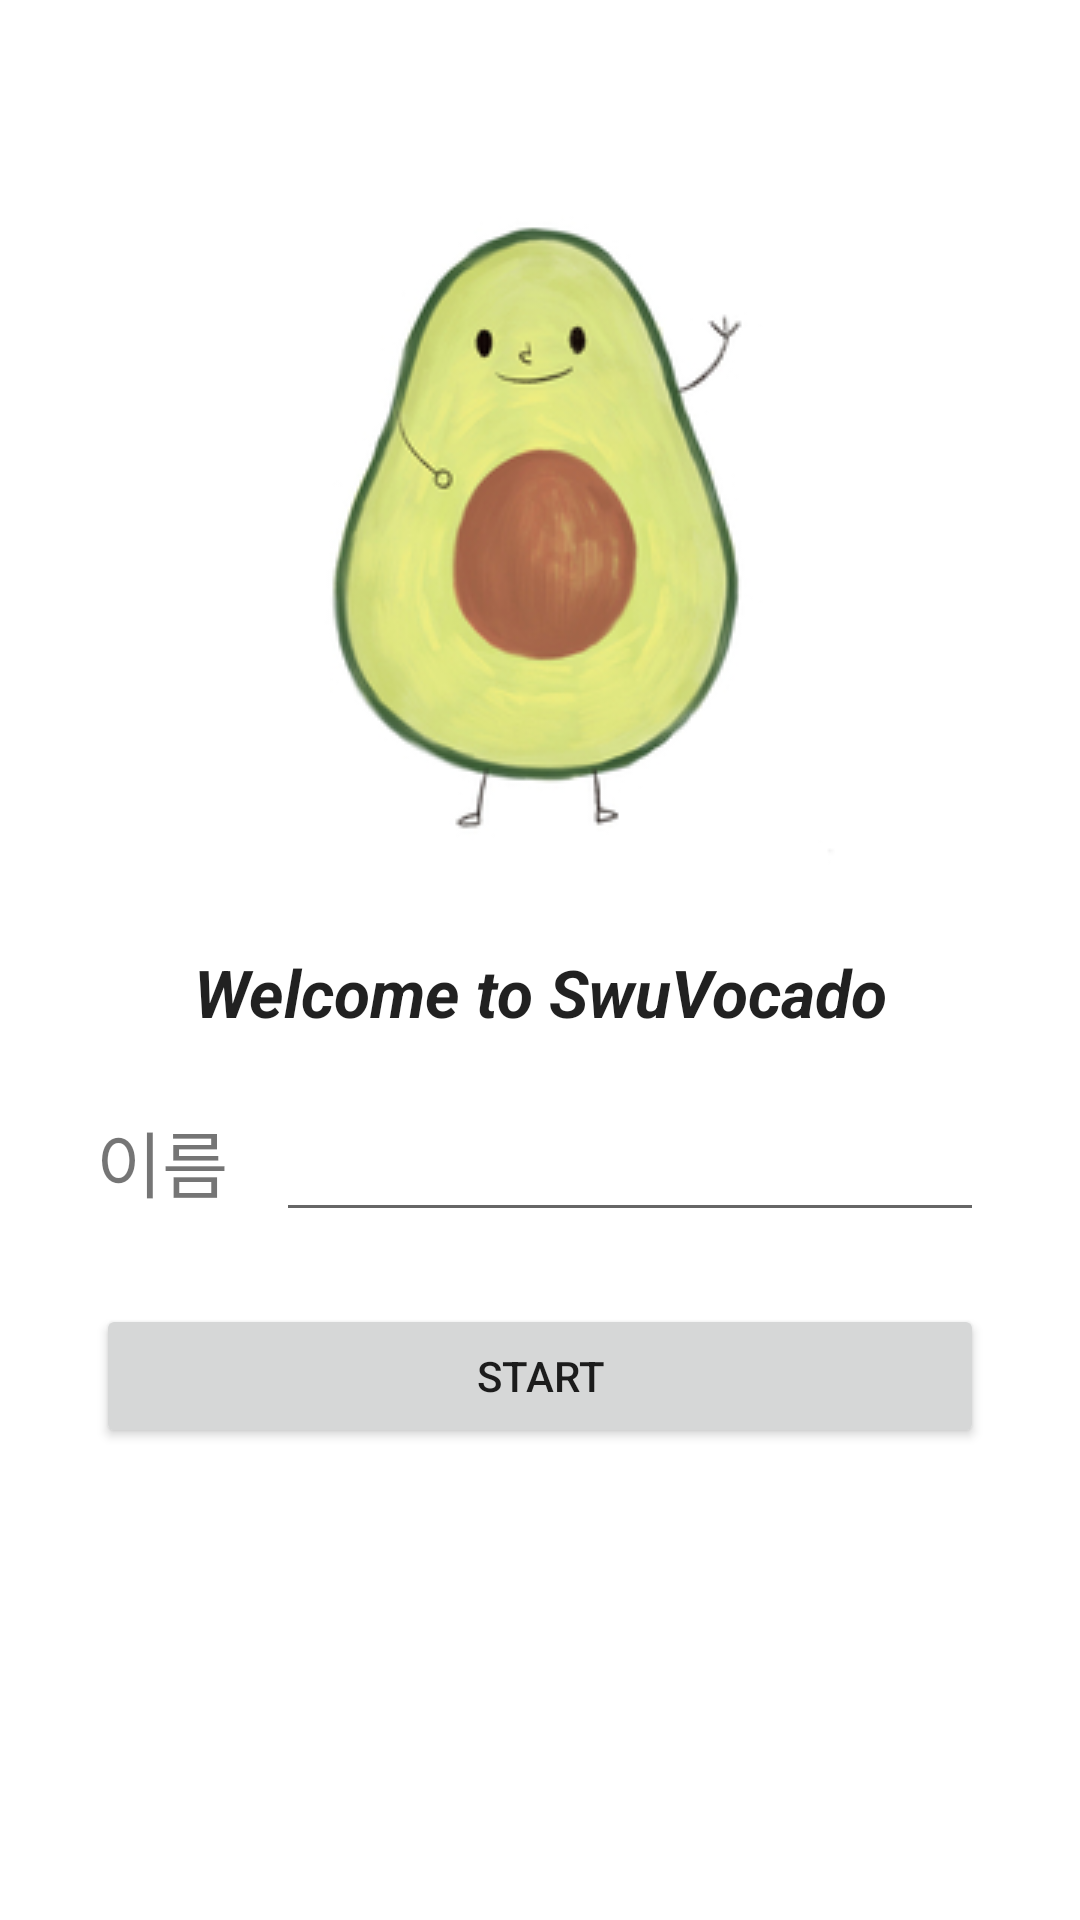

Write the Android layout XML for this screen, with the resource values it uses.
<!-- AndroidManifest.xml: application theme Theme.SwuVocado -->
<!-- res/layout/activity_main.xml -->
<?xml version="1.0" encoding="utf-8"?>
<androidx.constraintlayout.widget.ConstraintLayout xmlns:android="http://schemas.android.com/apk/res/android"
    xmlns:app="http://schemas.android.com/apk/res-auto"
    xmlns:tools="http://schemas.android.com/tools"
    android:layout_width="match_parent"
    android:layout_height="match_parent"
    tools:context=".MainActivity">


    <ImageView
        android:id="@+id/avocado"
        android:layout_width="0dp"
        android:layout_height="wrap_content"
        android:layout_marginTop="16dp"
        android:gravity="center"
        app:layout_constraintEnd_toEndOf="parent"
        app:layout_constraintHorizontal_bias="0.0"
        app:layout_constraintStart_toStartOf="parent"
        app:layout_constraintTop_toTopOf="parent"
        app:srcCompat="@drawable/avocado" />

    <TextView
        android:id="@+id/startMsg"
        android:layout_width="wrap_content"
        android:layout_height="wrap_content"
        android:layout_marginStart="16dp"
        android:layout_marginEnd="16dp"
        android:text="Welcome to SwuVocado"
        android:textAllCaps="false"
        android:textAppearance="@style/TextAppearance.AppCompat.Large"
        android:textStyle="bold|italic"
        app:layout_constraintEnd_toEndOf="parent"
        app:layout_constraintStart_toStartOf="parent"
        app:layout_constraintTop_toBottomOf="@+id/avocado" />

    <TextView
        android:id="@+id/textView1"
        android:layout_width="wrap_content"
        android:layout_height="wrap_content"
        android:layout_marginStart="32dp"
        android:layout_marginTop="24dp"
        android:text="이름"
        android:textSize="24sp"
        app:layout_constraintStart_toStartOf="parent"
        app:layout_constraintTop_toBottomOf="@+id/startMsg" />

    <EditText
        android:id="@+id/name"
        android:layout_width="0dp"
        android:layout_height="wrap_content"
        android:layout_marginStart="16dp"
        android:layout_marginTop="24dp"
        android:layout_marginEnd="32dp"
        android:ems="10"
        android:inputType="textPersonName|text"
        app:layout_constraintEnd_toEndOf="parent"
        app:layout_constraintStart_toEndOf="@+id/textView1"
        app:layout_constraintTop_toBottomOf="@+id/startMsg" />

    <Button
        android:id="@+id/startBtn"
        android:layout_width="0dp"
        android:layout_height="wrap_content"
        android:layout_marginStart="32dp"
        android:layout_marginTop="24dp"
        android:layout_marginEnd="32dp"
        android:text="Start"
        app:layout_constraintEnd_toEndOf="parent"
        app:layout_constraintHorizontal_bias="0.0"
        app:layout_constraintStart_toStartOf="parent"
        app:layout_constraintTop_toBottomOf="@+id/name" />

</androidx.constraintlayout.widget.ConstraintLayout>
<!-- resources referenced by this layout -->
<resources>
  <!-- drawable avocado: jpg bitmap (drawable-v24, 29965 bytes) -->
  <style name="Theme.SwuVocado" parent="Theme.MaterialComponents.DayNight.DarkActionBar">
          
          <item name="colorPrimary">@color/green_700</item>
          <item name="colorPrimaryVariant">@color/black</item>
          <item name="colorOnPrimary">@color/white</item>
          
          <item name="colorSecondary">@color/green_700</item>
          <item name="colorSecondaryVariant">@color/white</item>
          <item name="colorOnSecondary">@color/black</item>
          
          <item name="android:statusBarColor" tools:targetApi="l">?attr/colorPrimaryVariant</item>
          
      </style>
  <color name="green_700">#FF2C8053</color>
  <color name="black">#FF000000</color>
  <color name="white">#FFFFFFFF</color>
</resources>
